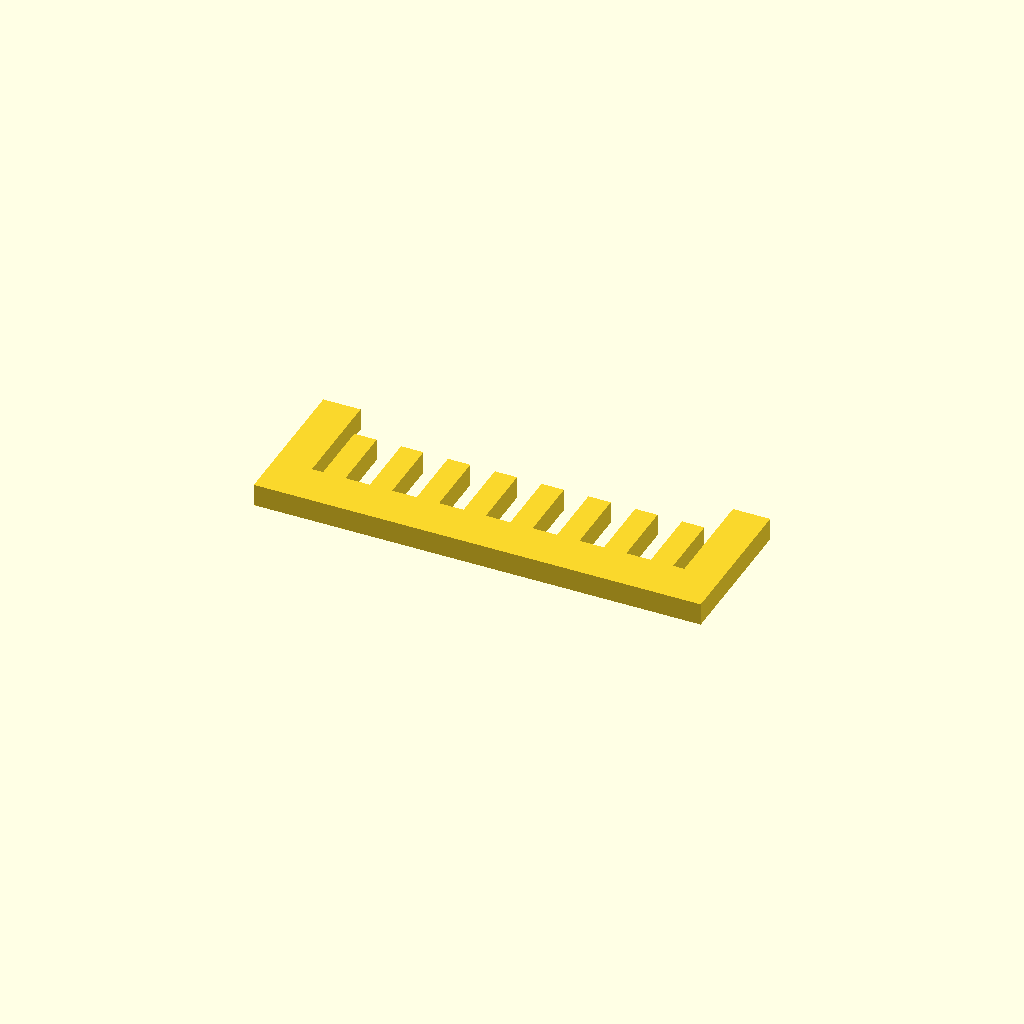
Cell 1: rendered with the file's own defaults.
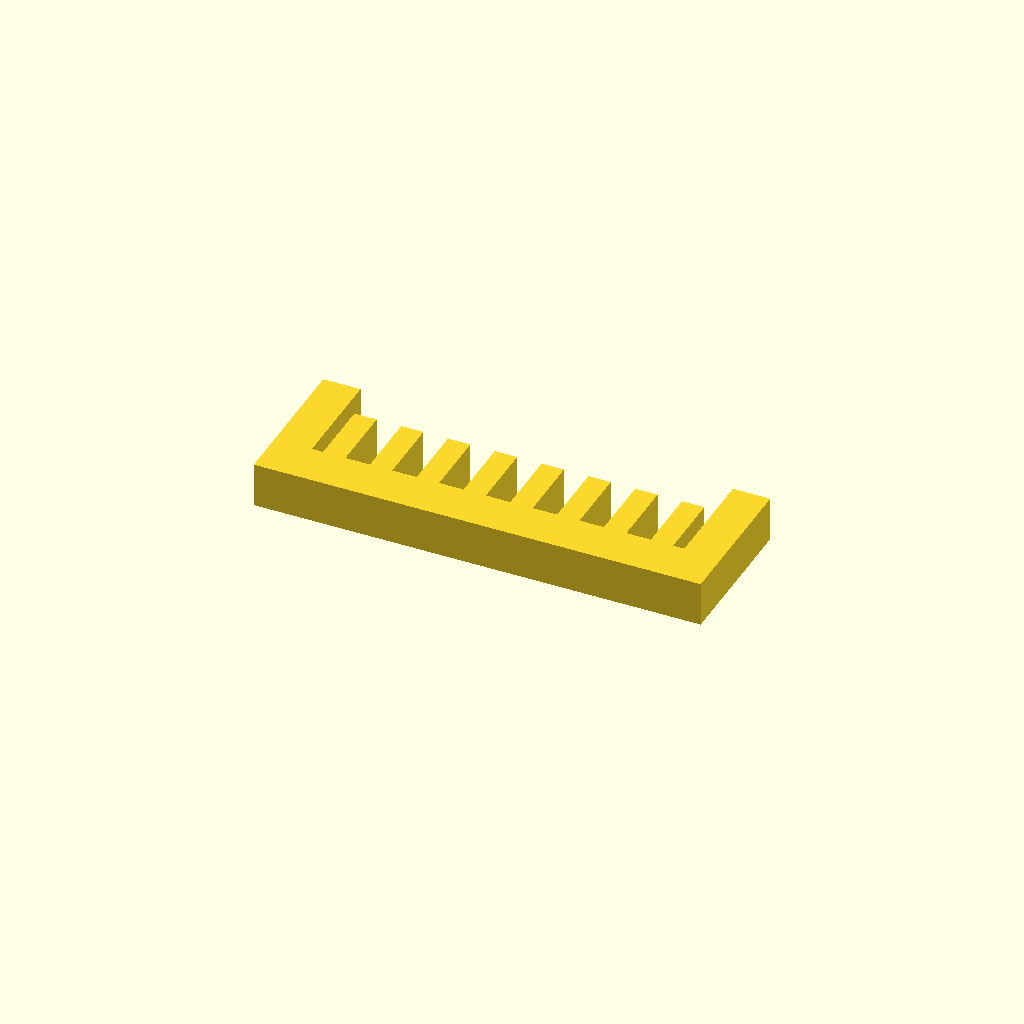
Cell 2: the same model with profile_height = 12.
All cells are drawn from one camera (rotation 55°, 0°, 25°, orthographic, colour scheme Cornfield), so only the parameter changes between them.
Source of the model, optional_data/data/sketch1/guardgrids/part_0098.scad:
$fn = 32;

// ----------------------------------------------------------------------
// Guard grille: 8 slats over a 120 x 40 mm plate
// ----------------------------------------------------------------------

// --- parameters (mm) ---
profile_height = 6;       // extrusion height
profile_points = 40;      // points of the closed outline

profile = [[0, 0], [120, 0], [120, 40], [110, 40], [110, 12], [107, 12], [107, 30], [101, 30], [101, 12], [94.429, 12], [94.429, 30], [88.429, 30], [88.429, 12], [81.857, 12], [81.857, 30], [75.857, 30], [75.857, 12], [69.286, 12], [69.286, 30], [63.286, 30], [63.286, 12], [56.714, 12], [56.714, 30], [50.714, 30], [50.714, 12], [44.143, 12], [44.143, 30], [38.143, 30], [38.143, 12], [31.571, 12], [31.571, 30], [25.571, 30], [25.571, 12], [19, 12], [19, 30], [13, 30], [13, 12], [10, 12], [10, 40], [0, 40]];  // single closed polygon, 40 points, counter clockwise

// --- the one profile operation ---
linear_extrude(height = profile_height) polygon(points = profile);
Parameter table extracted from the source (name, type, default, range or options):
profile_height: number, default 6
profile_points: number, default 40
